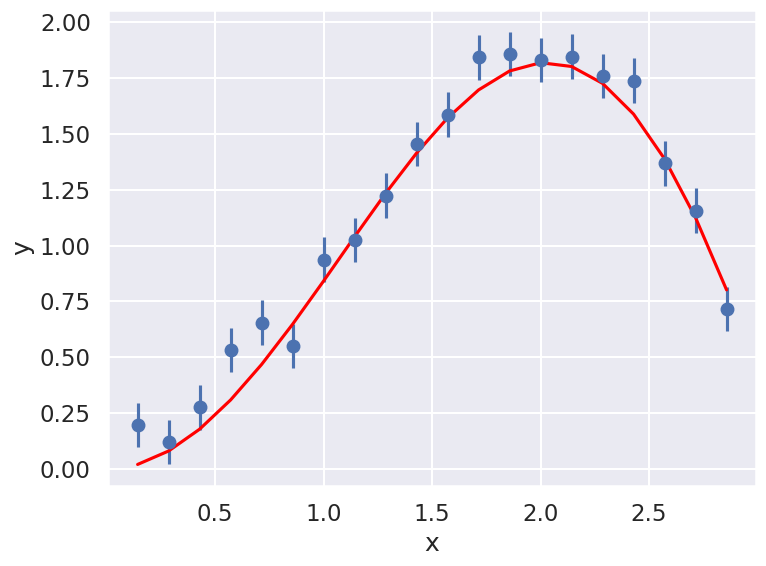
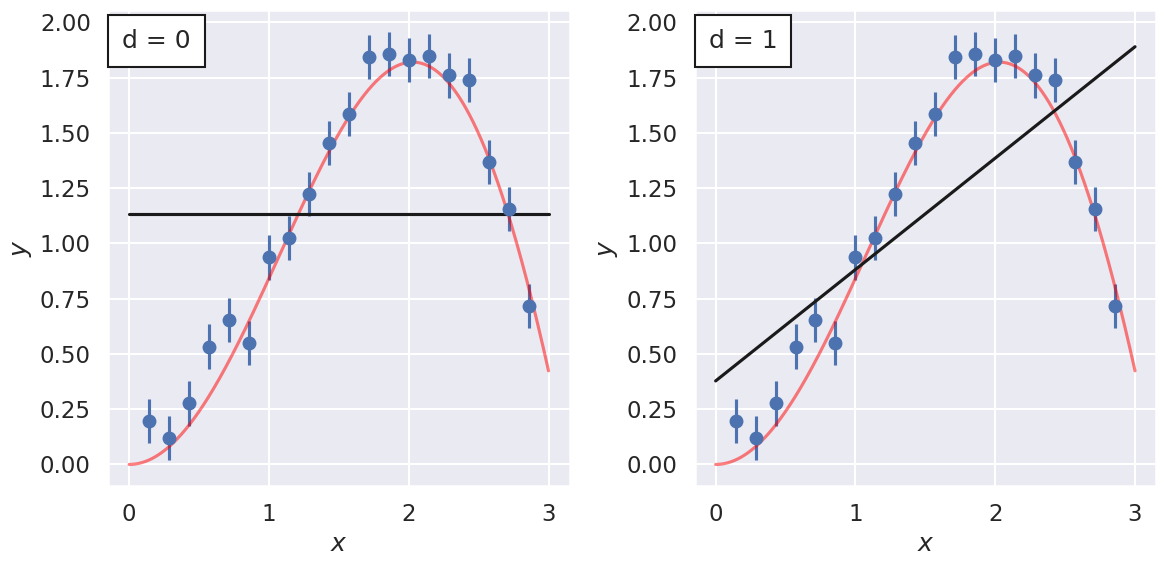
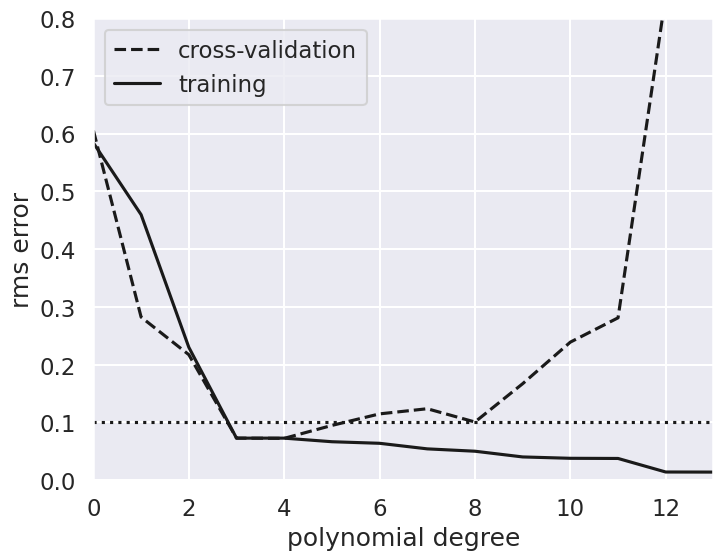
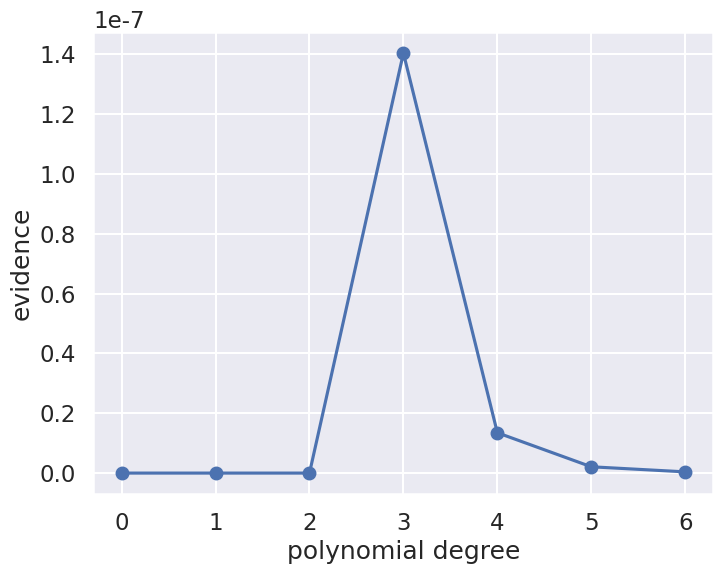

Write Python code to recreate these figures, in order.
#!/usr/bin/env python
# coding: utf-8

# # Model selection (I)
# 
# [redacted]

# ### Bayesian evidence: 
# Please see the full version of the lecture notes here in [html](pub/model_selection-bs.html) and [pdf](pub/model_selection-minted.pdf) formats. The notes contain a somewhat adapted version of Ch. 4.1 in Sivia's book: "The story of Dr A and Prof B", which is extremely well written. It also contains a summary of Laplace's method for approximating evidence factors.

# ### Import of modules

# In[1]:


import numpy as np
import matplotlib.pyplot as plt
get_ipython().run_line_magic('matplotlib', 'inline')

from scipy import optimize

# Not really needed, but nicer plots
import seaborn as sns
sns.set()
sns.set_context("talk")


# ## What order polynomial?

# Throughout the rest of this section, we will use data that was generated from a "true model" where x and y satisfy the following:
# $$
# y_i = x_i \sin(x_i)+\epsilon_i, 
# $$
# where $0 \leq x_i \leq 3$ and the noise is drawn from a normal distribution $\epsilon_i \sim \mathcal{N}(0, \sigma_0)$. The values for 20 regularly spaced points with $\sigma_0=0.1$ are shown below.

# In[2]:


#------------------------------------------------------------
# Define our functional form
def true_func(x):
    return np.sin(x) * x

def func(x, dy=0.1):
    return np.random.normal(true_func(x), dy)

#------------------------------------------------------------
# select the (noisy) data
np.random.seed(0)
num_data = 20
x_max = 3
x = np.linspace(0, x_max, num_data+2)[1:-1]
sig0 = 0.1  # try 0.5 or higher or 0.01
y = func(x, sig0)


# In[3]:


fig = plt.figure(figsize=(8,6))
ax = fig.add_subplot(1,1,1)
ax.errorbar(x, y, sig0, fmt='o');
ax.plot(x, true_func(x), color='red')
ax.set(xlabel='x',ylabel='y')
fig.tight_layout()


# Assume that we have a multiple of models, with varying degree of sophistication. In this example we use polynomials of different orders to represent models of increasing complexity and with an increasing number of model parameters.
# 
# > Our task is to find which model finds the most support in the given data.
# 
# It is clear that a more complicated model with more free parameters should be able to fit the data much more closely. But what is the evidence in the data for such a complicated model? Finding the answer to this question is a task for a Bayesian, and the problem is generally known as *Model selection*. 
# 
# Below, we will use an approximate way of computing the Bayesian evidence, namely the Laplace method. In some cases one can also use conjugate priors to simplify the computation of the evidence factor. Or one can use certain sampling methods to compute the evidence numerically. The highlight will be the comparison of different models using the evidences to extract odds-ratios. 

# ### The Model
# 
# See previous lecture notes, in particular [Parameter estimation III](../bayesian-parameter-estimation/Lecture_Th1a_rjf.pdf) for some more details.
# 
# In general, we're fitting a $M$-degree polynomial to data, 
# 
# $$
# y_M(x) = \sum_{i=0}^M \theta_i x^i
# $$
# 
# where we use $\theta$ to denote our parameter vector of length $M$.

# Assuming all the points are independent, we can find the full log likelihood by adding the individual likelihoods together:
# $$
# \begin{align}
# \log p(D\mid\theta, I) &= -\frac{1}{2}\sum_{i=1}^N\left(\log(2\pi\sigma_0^2) + \frac{\left[ y_i - y_M(x_i;\theta)\right]^2}{\sigma_0^2}\right) \\
# &= \text{constant} - \sum_{i=1}^N \frac{\left[ y_i - y_M(x_i;\theta)\right]^2}{2 \sigma_0^2}
# \end{align}
# $$
# 
# We often define the residuals
# $$
# R_i = \left[ y_i - y_M(x_i;\theta) \right]/\sigma_0,
# $$
# so that the relevant chi-square sum reads $- \sum_{i=1}^N R_i^2 / 2$.

# In[4]:


def residuals(theta, x=x, y=y, sigma0=sig0):
    dy = y - np.polyval(theta,x)
    return dy / sigma0

# Standard likelihood with Gaussian errors as specified
# uniform prior for theta
def log_likelihood(theta):
    return -0.5 * np.sum(residuals(theta)**2)


# ### Max likelihood fits

# We can maximize the likelihood to find $\theta$ within a frequentist paradigm. Let us start with a linear fit:

# In[5]:


degree = 1
theta_hat = np.polyfit(x, y, degree)
x_fit = np.linspace(0, x_max, 1000)
y_fit = np.polyval(theta_hat, x_fit)


# Rather than just plotting this fit, we will compare several different models in the figure below.

# In[6]:


def fit_degree_n(degree, ax):
    """Fit a polynomial of order 'degree', return the chi-squared, and plot in axes 'ax'."""
    theta_hat = np.polyfit(x, y, degree)
    x_fit = np.linspace(0, x_max, 1000)
    y_fit = np.polyval(theta_hat, x_fit)
    
    ax.errorbar(x, y, sig0, fmt='o');
    ax.plot(x_fit, true_func(x_fit), color='red', alpha=.5)
    
    ax.text(0.03, 0.96, f"d = {degree}", transform=plt.gca().transAxes,
            ha='left', va='top',
            bbox=dict(ec='k', fc='w', pad=10))
    
    ax.plot(x_fit, y_fit, '-k')
    ax.set_xlabel('$x$')
    ax.set_ylabel('$y$');
    
    return -2. * log_likelihood(theta_hat)  # chi_squared

#------------------------------------------------------------
# First figure: plot points with a linear fit
nrows=1; ncols=2;
fig = plt.figure(figsize=(6*ncols, 6*nrows))

num_plots = nrows * ncols
degrees = np.zeros(num_plots, dtype=int)
chi_sqs_dof = np.zeros(num_plots)
print('degree  chi^2/dof')
for i in range(num_plots):
    ax = fig.add_subplot(nrows, ncols, i+1)
    degrees[i] = i
    dof = len(x) - (degrees[i])
    chi_sqs_dof[i] = fit_degree_n(i, ax) / dof 
fig.tight_layout()


# ### Questions
# 
# * Change the degree of the polynomial that is used for the fit. Plot the fits next to each other in a multi-panel figure (e.g., make it 3 by 3).
# * Compute the chi-squared value per degree of freedom (the ingredients are already included in the script) and plot that as a function of the degree of the polynomial. Is it decreasing, or is there a peak?
# * For which degree polynomials would you say that you're underfitting the data?
# * For which degree polynomials would you say that you're overfitting the data?
# 

# ### Cross validation
# This section will introduce the frequentist tool of cross-validation. This approach is used extensively within machine-learning as a way to handle overfitting and underfitting, bias and variance.

# In[7]:


# Select the cross-validation points
ncross=5
index_cv = np.random.choice(range(len(x)), ncross, replace=False)

x_cv=x[index_cv]
y_cv=y[index_cv]


# In[8]:


# The training data is then
x_train = np.delete(x,index_cv)
y_train = np.delete(y,index_cv)


# In[9]:


# Plot training and CV errors as a function of polynomial degree d
degree_max = 13
d = np.arange(0, degree_max+1)
training_err = np.zeros(d.shape)
crossval_err = np.zeros(d.shape)

fig,ax = plt.subplots(figsize=(8, 6))
for i in range(len(d)):
    p = np.polyfit(x_train, y_train, d[i])
    training_err[i] = np.sqrt(np.sum((np.polyval(p, x_train) - y_train) ** 2)
                              / len(y_train))
    crossval_err[i] = np.sqrt(np.sum((np.polyval(p, x_cv) - y_cv) ** 2)
                              / len(y_cv))

ax.plot(d, crossval_err, '--k', label='cross-validation')
ax.plot(d, training_err, '-k', label='training')
ax.plot(d, sig0 * np.ones(d.shape), ':k')

ax.set_xlim(0, degree_max)
# You might need to change the y-scale if you make modifications to the training data
ax.set_ylim(0, 0.8)

ax.set_xlabel('polynomial degree')
ax.set_ylabel('rms error')
ax.legend(loc='best');


# ### Questions
# 
# * Can you see the transition from underfit to overfit in this figure?
# * What would you say is the degree of polynomial that is supported by the data?
# * Try changing the size of the cross-validation and training sets. Does the conclusions become more/less clear?
# * Does the results change between different runs with the same number of CV samples? If so, why?
# * K-fold cross validation is a popular variant of CV. It addresses some issues with the sensitivity to the actual choice of which data is used for training and validation.  What do you think that it means, and what is the possible drawback if you have a computational expensive model?
# * Leave-one-out is another variant. For linear regression problems, this type of cross-validation can actually be performed without having to do multiple fits. What do you think that it means?
# * It is common to divide the data into a training set, a cross-validation set, and a test set. What do you think is the purpose of having three different sets?

# ## Bayesian evidence

# Let us try the Bayesian approach and actually compute the evidence for these different models. We will use the Laplace method for computing the norm of the posterior distribution (i.e. approximating it as a single Gaussian).
# 
# We use simple uniform priors for the model parameters:
# $$
# p(\theta_i|I) = \left\{
# \begin{array}{ll}
# \frac{1}{\theta_\mathrm{max} - \theta_\mathrm{min}} & \text{for } \theta_\mathrm{min} \leq \theta_i \leq \theta_\mathrm{max}, \\
# 0 & \text{otherwise},
# \end{array}
# \right.
# $$
# which means that the posterior will be
# $$
# p(\theta | D, I) = \frac{1}{(\theta_\mathrm{max} - \theta_\mathrm{min})^K} \frac{1}{\sqrt{(2\pi)\sigma_0^2}^N} \exp\left( -\chi^2 / 2\right),
# $$
# within the allowed prior region for the $K$ parameters and zero elsewhere.

# Assuming that the peak of the Gaussian is located at $\theta^*$, well inside the prior region; we can easily approximate the integral
# $$
# Z_p = \int d^K \theta p(\theta | D, I),
# $$
# using Laplace's method (see lecture notes here in [html](pub/model_selection-bs.html) and [pdf](pub/model_selection-minted.pdf) formats). With this particular choice of prior, and again under the assumption that the cut at the edges does not change the integral over the multidimensional integral, we get
# $$
# Z_p \approx \frac{1}{(\theta_\mathrm{max} - \theta_\mathrm{min})^K} \exp\left( -\chi^2(\theta^*) / 2\right) \frac{\sqrt{(2\pi)^K}}{\sqrt{\det(\Sigma^{-1})}},
# $$
# where $\Sigma^{-1}_{ij} = \partial^2\chi^2/\partial \theta_i \partial \theta_j$ (i.e. the Hessian) evaluated at the maximum $\theta^*$. Note that we removed the constant factor $\sqrt{(2\pi)\sigma_0}^N$ since it will be the same for all models. 
# 
# Note that for this linear regression problem we can get all these quantities ($\theta^*$, $\Sigma$) via linear algebra. See, e.g., Dick's [lecture notes](https://github.com/NuclearTalent/Bayes2019/blob/master/topics/bayesian-parameter-estimation/Lecture_Th1a_rjf.pdf) or Hogg's nice paper: [Data analysis recipes: Fitting a model to data](https://arxiv.org/abs/1008.4686). Below, we will use `numpy.polyfit` to extract the relevant quantities.

# In[10]:


# We use a uniform prior for all parameters in [-10,10]
theta_max = 10
theta_min = -10
prior_range = theta_max - theta_min


# In[11]:


degree_max = 6
evidence = np.zeros(degree_max+1)
print("Degree  P*          Best fit parameters: ")
for ideg,deg in enumerate(range(degree_max+1)):
    theta_hat, Cov = np.polyfit(x, y, deg,cov='unscaled')
    if not (np.all(theta_hat < theta_max) and np.all(theta_hat > theta_min)):
        print("Outside of prior range")
    P_star = np.exp(log_likelihood(theta_hat))
    H=np.linalg.inv(Cov)
    evidence[ideg] = P_star * np.sqrt((2*np.pi)**deg / np.linalg.det(H)) / prior_range**deg
    print (f'   {deg}    {P_star:.2e}  ',('{:5.2f} '*len(theta_hat)).format(*theta_hat))


# In[12]:


d = np.arange(0, degree_max+1)

fig,ax = plt.subplots(figsize=(8, 6))
ax.plot(d,evidence,'o-')

ax.set_xlabel('polynomial degree')
ax.set_ylabel('evidence');


# ### Questions
# 
# * Can you see the transition from underfit to overfit in this figure?
# * What would you say is the degree of polynomial that is supported by the data?

# In[13]:


# Odds ratio table



# ### Questions
# 
# * What happens when you change the number of the generated data?
# * What happens when you change the range of the generated data?
# * What happens when you change the error of the generated data?

# #### Odds-ratios
# Quoting the well-known paper by Trotta:
# [Bayes in the sky: Bayesian inference and model selection in cosmology](https://arxiv.org/abs/0803.4089) we can quantify an empirical scale for evaluating the strength of evidence when comparing two models:
# ![Bayes in the Sky](trotta.png)
# 
# Here, the ratio of the evidences of model $M_0$ and $M_1$ is given by,
# \begin{equation}
#  \label{eq:Bayes_factor}
#  B_{01} = \frac{p(\mathrm{data} | M_0)}{p(\mathrm{data} | M_1)} \; ,
# \end{equation}
# which is also called _Bayes factor_. That means $|\ln B_{01}| \equiv |\ln p(\mathrm{data} | M_0) - \ln p(\mathrm{data} | M_1)|$ is the relevant quantity for estimating the strength of evidence of the two models (see first and last column of the table).

# ### Questions
# 
# * Create a table of odds-ratios to select between pairs of the different-order polynomial models, given that the ratio of prior probabilities for the different models is unity.

# In[ ]:




